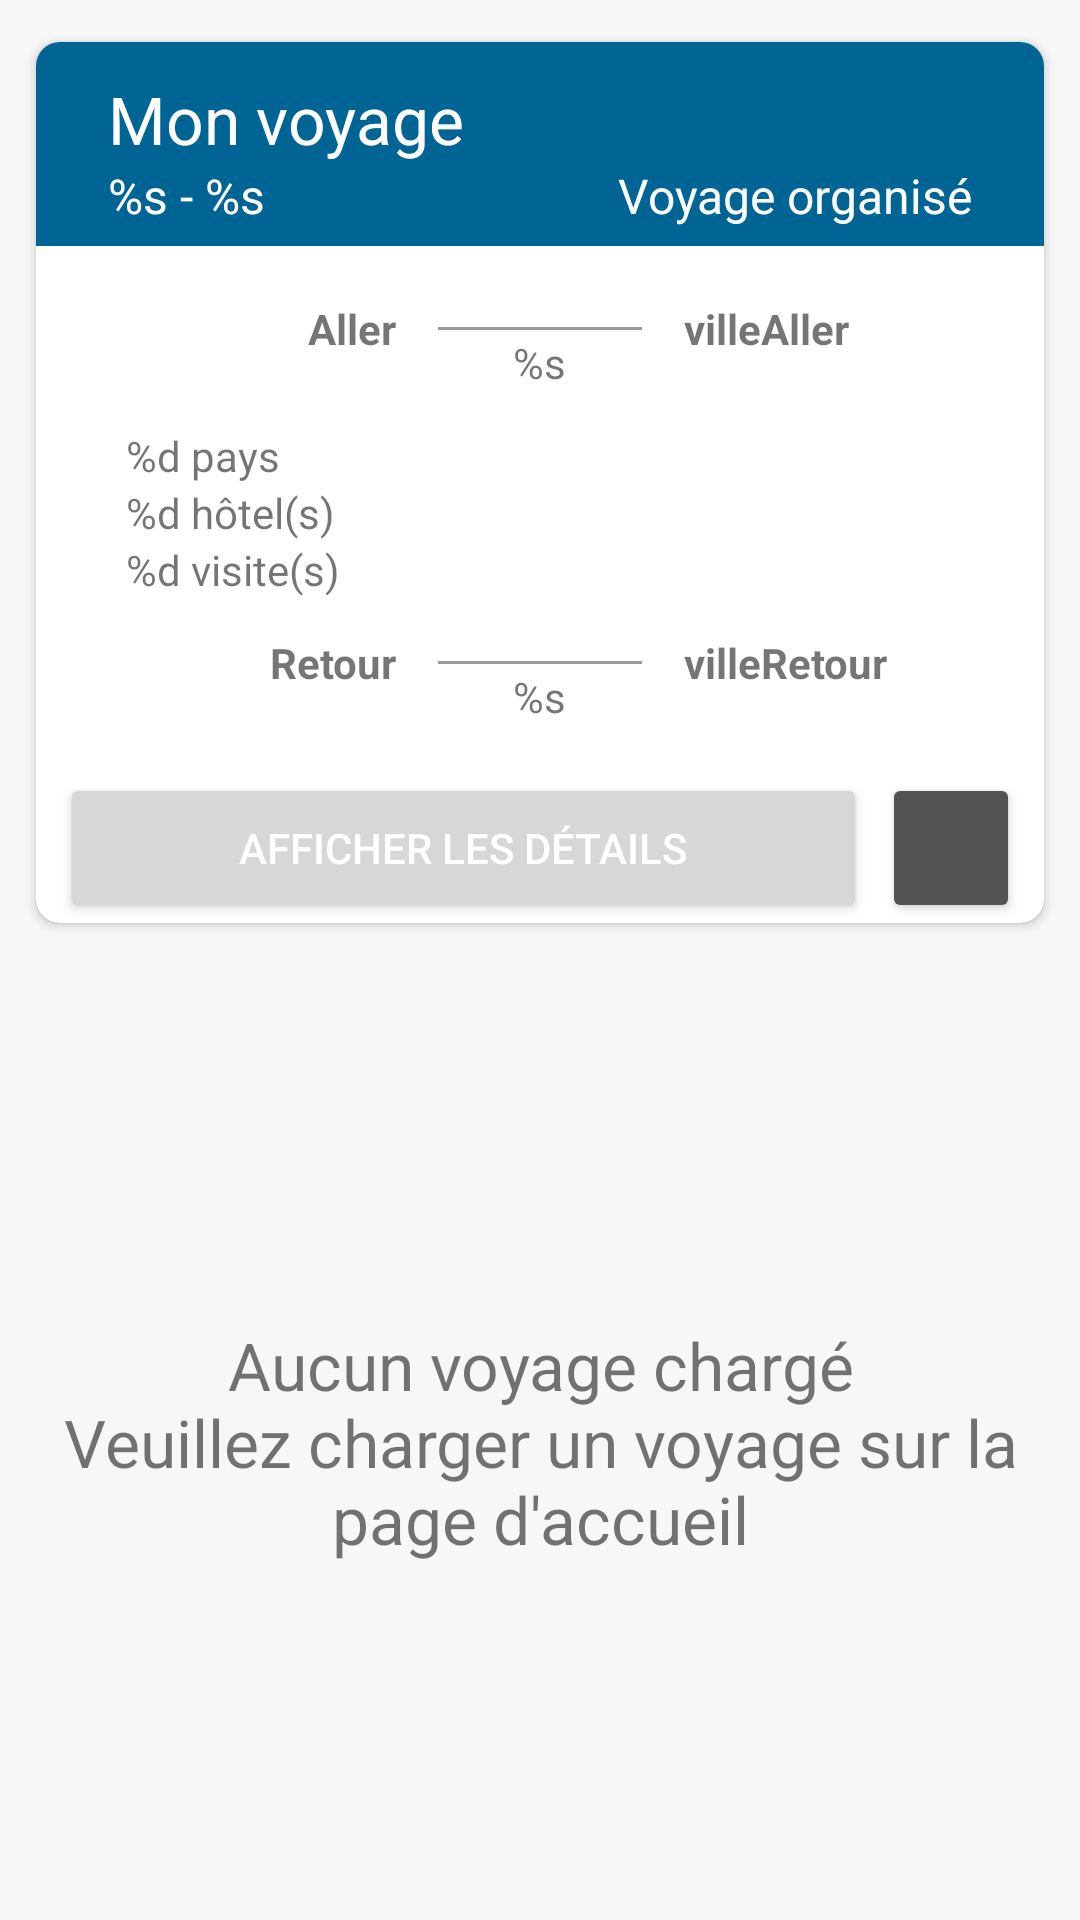

Reconstruct the res/layout file that produces this screen, plus the resources it refers to.
<!-- AndroidManifest.xml: application theme Theme.VoyageEvasion -->
<!-- res/layout/fragment_mes_voyages.xml -->
<?xml version="1.0" encoding="utf-8"?>
<LinearLayout xmlns:android="http://schemas.android.com/apk/res/android"
    xmlns:app="http://schemas.android.com/apk/res-auto"
    xmlns:tools="http://schemas.android.com/tools"
    android:layout_width="match_parent"
    android:layout_height="match_parent"
    android:orientation="vertical"
    android:background="@color/bg_app"
    tools:context=".MesVoyages">

    
    <androidx.cardview.widget.CardView
        android:id="@+id/card"
        android:layout_width="match_parent"
        android:layout_height="wrap_content"
        android:layout_marginVertical="14dp"
        android:layout_marginHorizontal="12dp"
        app:cardCornerRadius="8dp">

        
        <LinearLayout
            android:layout_width="match_parent"
            android:layout_height="match_parent"
            android:orientation="vertical">

            
            <LinearLayout
                android:layout_width="match_parent"
                android:layout_height="wrap_content"
                android:orientation="vertical"
                android:background="@color/main_color"
                android:paddingHorizontal="@dimen/cardTitle_paddingHorizontal"
                android:paddingBottom="@dimen/cardTitle_paddingBottom"
                android:paddingTop="@dimen/cardTitle_paddingTop"
                android:layout_marginBottom="@dimen/cardTitle_marginBottom">
                    <TextView
                        android:id="@+id/mes_voyages"
                        style="@style/resume_entete"
                        android:text="@string/mes_voyages"
                        android:textSize="@dimen/titre_page" />
                    <LinearLayout
                        android:layout_width="match_parent"
                        android:layout_height="wrap_content"
                        android:orientation="horizontal">
                        <TextView
                            android:id="@+id/tvVoyageDate"
                            style="@style/resume_entete"
                            android:layout_weight="1"
                            android:text="@string/voyageDate"
                            android:textSize="@dimen/texte_petit_page"/>
                        <TextView
                            android:id="@+id/tvVoyageOrganise"
                            style="@style/resume_entete"
                            android:layout_gravity="end"
                            android:text="@string/voyage_organise"
                            android:textSize="@dimen/texte_petit_page"/>
                    </LinearLayout>
            </LinearLayout>

            
            <LinearLayout
                android:layout_width="match_parent"
                android:layout_height="wrap_content"
                android:orientation="vertical">
                <LinearLayout
                    android:layout_width="match_parent"
                    android:layout_height="wrap_content"
                    android:paddingHorizontal="@dimen/cardBody_paddingHorizontal"
                    android:orientation="horizontal">
                    <TextView
                        style="@style/resume_trajet"
                        android:gravity="end"
                        android:text="@string/aller"/>
                    <View style="@style/resume_trajet_barre"/>
                    <TextView
                        android:id="@+id/tvVilleAller"
                        style="@style/resume_trajet"
                        android:gravity="start"
                        android:text="@string/villeAller"/>
                </LinearLayout>
                <TextView
                    android:id="@+id/tvTranspAller"
                    style="@style/resume_transport"
                    android:text="@string/transportAller"/>
            </LinearLayout>

            
            <LinearLayout
                android:layout_width="match_parent"
                android:layout_marginVertical="12dp"
                android:orientation="vertical"
                android:minHeight="20dp"
                android:layout_height="wrap_content">
                <TextView
                    android:id="@+id/tvNbPays"
                    android:layout_width="match_parent"
                    android:layout_height="wrap_content"
                    android:layout_marginStart="30dp"
                    android:text="@string/nbPays"/>
                <TextView
                    android:id="@+id/tvNbHotel"
                    android:layout_width="match_parent"
                    android:layout_height="wrap_content"
                    android:layout_marginStart="30dp"
                    android:text="@string/nbHotel"/>
                <TextView
                    android:id="@+id/tvNbVisite"
                    android:layout_width="match_parent"
                    android:layout_height="wrap_content"
                    android:layout_marginStart="30dp"
                    android:text="@string/nbVisite"/>
            </LinearLayout>

            
            <LinearLayout
                android:layout_width="match_parent"
                android:layout_height="wrap_content"
                android:orientation="vertical">
                <LinearLayout
                    android:layout_width="match_parent"
                    android:layout_height="wrap_content"
                    android:paddingHorizontal="30dp"
                    android:orientation="horizontal">
                    <TextView
                        style="@style/resume_trajet"
                        android:gravity="end"
                        android:text="@string/retour"/>
                    <View style="@style/resume_trajet_barre"/>
                    <TextView
                        android:id="@+id/tvVilleRetour"
                        style="@style/resume_trajet"
                        android:gravity="start"
                        android:text="@string/villeRetour"/>
                </LinearLayout>
                <TextView
                    android:id="@+id/tvTranspRetour"
                    style="@style/resume_transport"
                    android:text="@string/transportRetour"/>
            </LinearLayout>

            
            <LinearLayout
                android:layout_width="match_parent"
                android:layout_height="50dp"
                android:orientation="horizontal"
                android:layout_marginTop="16dp"
                android:paddingHorizontal="8dp">

                <Button
                    android:id="@+id/btnDetails"
                    android:layout_width="0dp"
                    android:layout_height="match_parent"
                    android:layout_gravity="end"
                    android:layout_weight="1"
                    android:text="@string/voir_les_details"
                    android:textColor="@color/white"/>

                <Button
                    android:id="@+id/btnDelete"
                    android:layout_width="46dp"
                    android:layout_height="match_parent"
                    android:layout_marginStart="5dp"
                    android:paddingBottom="8dp"
                    android:layout_gravity="end"
                    android:backgroundTint="@color/bg_trash"
                    android:drawableBottom="@drawable/ic_baseline_delete_24" />
            </LinearLayout>

        </LinearLayout>
    </androidx.cardview.widget.CardView>

    
    <TextView
        android:id="@+id/tvAucunVoyage"
        android:layout_width="match_parent"
        android:layout_height="match_parent"
        android:layout_gravity="center_vertical"
        android:paddingHorizontal="20dp"
        android:gravity="center"
        android:text="@string/aucunVoyage"
        android:textSize="@dimen/titre_page" />


</LinearLayout>
<!-- resources referenced by this layout -->
<resources>
  <color name="bg_app">#f7f7f7</color>
  <color name="bg_trash">#535353</color>
  <color name="main_color">#006494</color>
  <color name="white">#FFFFFFFF</color>
  <dimen name="cardBody_paddingHorizontal">30dp</dimen>
  <dimen name="cardTitle_marginBottom">18dp</dimen>
  <dimen name="cardTitle_paddingBottom">6dp</dimen>
  <dimen name="cardTitle_paddingHorizontal">24dp</dimen>
  <dimen name="cardTitle_paddingTop">11dp</dimen>
  <dimen name="texte_petit_page">16sp</dimen>
  <dimen name="titre_page">22sp</dimen>
  <string name="aller">Aller</string>
  <string name="aucunVoyage">Aucun voyage chargé\nVeuillez charger un voyage sur la page d\'accueil</string>
  <string name="mes_voyages">Mon voyage</string>
  ²
  <string name="nbHotel">%d hôtel(s)</string>
  <string name="nbPays">%d pays</string>
  <string name="nbVisite">%d visite(s)</string>
  <string name="retour">Retour</string>
  <string name="transportAller">%s</string>
  <string name="transportRetour">%s</string>
  <string name="villeAller">villeAller</string>
  <string name="villeRetour">villeRetour</string>
  <string name="voir_les_details">afficher les détails</string>
  <string name="voyageDate">%s - %s</string>
  <string name="voyage_organise">Voyage organisé</string>
  <style name="resume_entete">
          <item name="android:layout_width">wrap_content</item>
          <item name="android:layout_height">wrap_content</item>
          <item name="android:textColor">@color/white</item>
      </style>
  <style name="resume_trajet">
          <item name="android:layout_width">wrap_content</item>
          <item name="android:layout_height">wrap_content</item>
          <item name="android:layout_gravity">center_vertical</item>
          <item name="android:minWidth">@dimen/ville_largeur_min</item>
          <item name="android:textStyle">bold</item>
      </style>
  <style name="resume_trajet_barre">
          <item name="android:layout_width">0dp</item>
          <item name="android:layout_height">1dp</item>
          <item name="android:layout_weight">1</item>
          <item name="android:layout_gravity">center_vertical</item>
          <item name="android:background">@color/dark_grey</item>
          <item name="android:layout_marginStart">14dp</item>
          <item name="android:layout_marginEnd">14dp</item>
      </style>
  <style name="resume_transport">
          <item name="android:layout_width">wrap_content</item>
          <item name="android:layout_height">wrap_content</item>
          <item name="android:layout_gravity">center</item>
          <item name="android:layout_marginTop">-8dp</item>
      </style>
  <style name="Theme.VoyageEvasion" parent="Theme.MaterialComponents.DayNight.NoActionBar">
          
          <item name="colorPrimary">@color/main_color</item>
          <item name="colorPrimaryVariant">@color/main_variant_color</item>
          <item name="colorOnPrimary">@color/black</item>
          
          <item name="colorSecondary">@color/teal_200</item>
          <item name="colorSecondaryVariant">@color/teal_700</item>
          <item name="colorOnSecondary">@color/black</item>
          
          <item name="android:statusBarColor" tools:targetApi="l">@color/dark_blue</item>
      </style>
  <dimen name="ville_largeur_min">90dp</dimen>
  <color name="dark_grey">#9A9A9A</color>
  <color name="main_variant_color">#0065B3</color>
  <color name="black">#FF000000</color>
  <color name="teal_200">#FF03DAC5</color>
  <color name="teal_700">#FF018786</color>
  <color name="dark_blue">#022435</color>
</resources>
